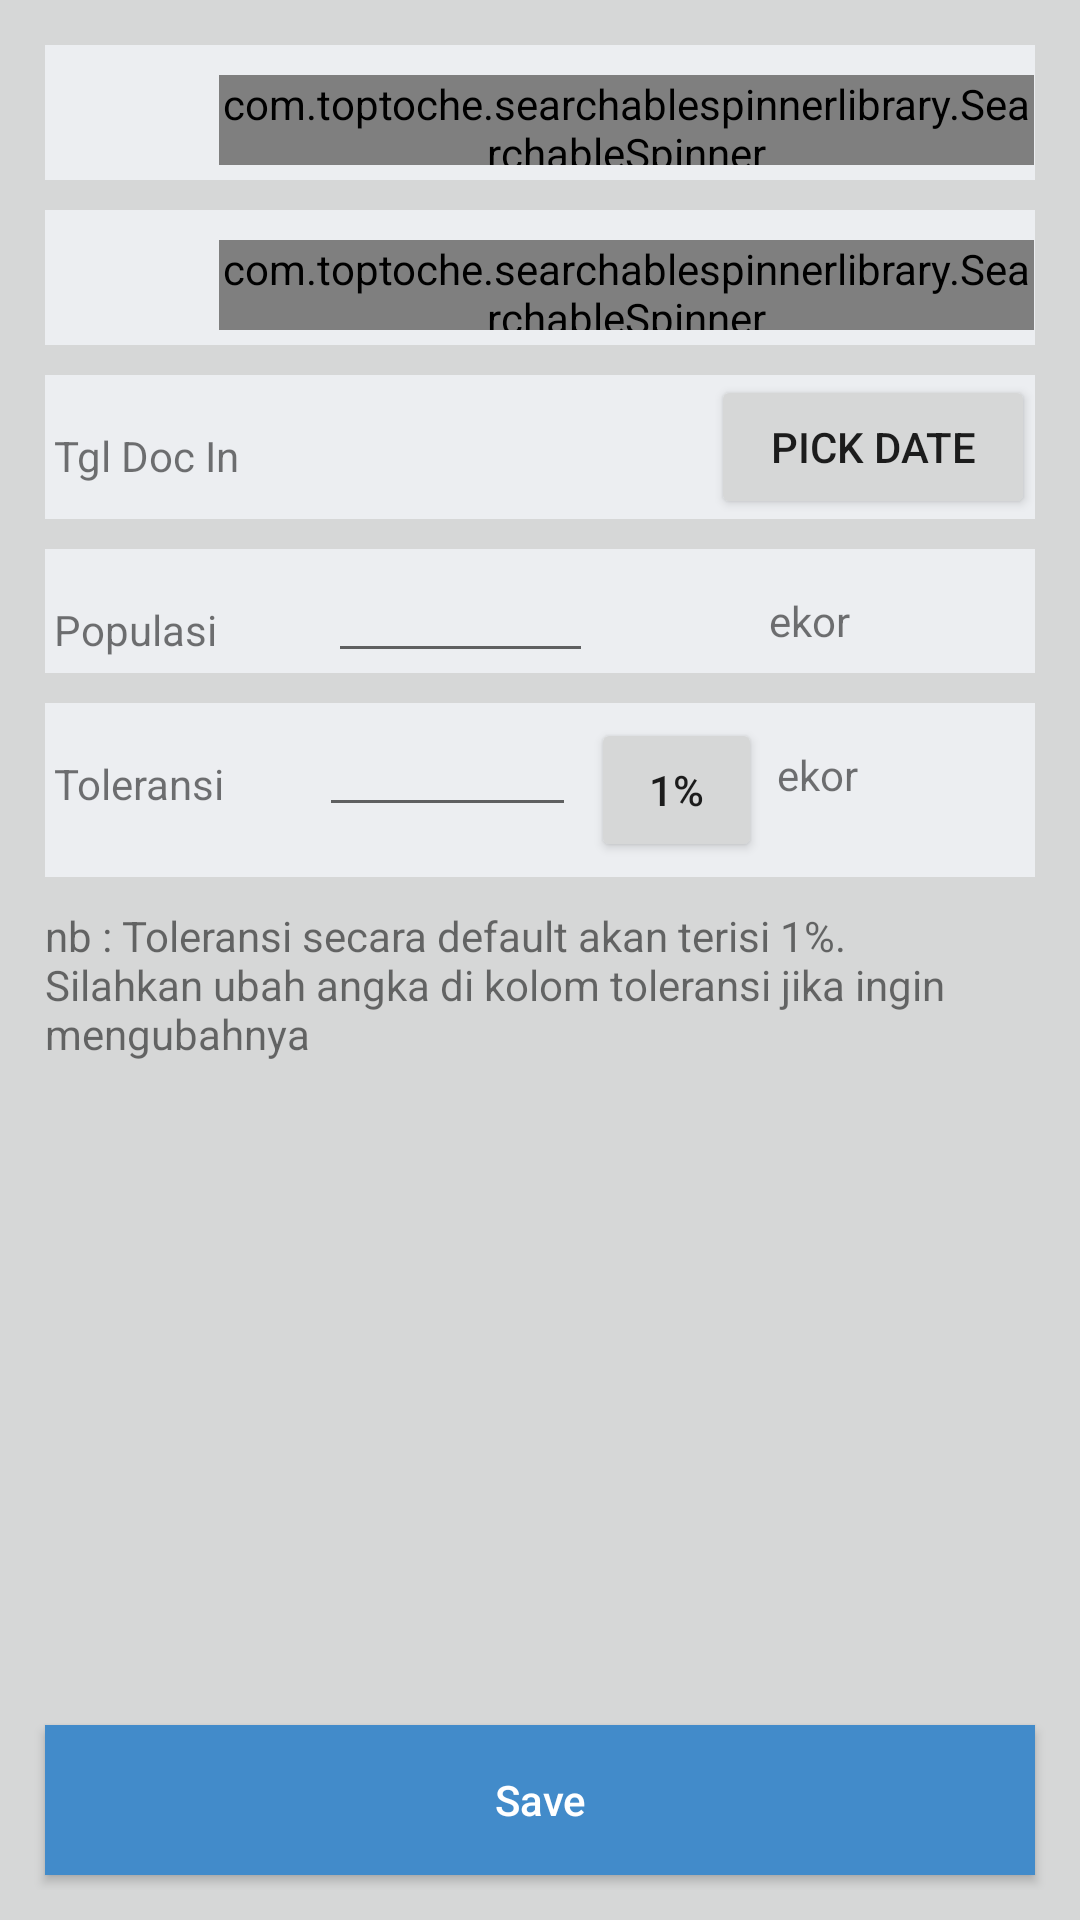

This screen was rendered from an Android layout file. Write that file and the resources it references.
<!-- AndroidManifest.xml: application theme AppTheme -->
<!-- res/layout/fragment_two.xml -->
<ScrollView
    xmlns:tools="http://schemas.android.com/tools"
    android:layout_width="match_parent"
    android:layout_height="wrap_content"
    android:isScrollContainer="false"
    android:fillViewport="true"
    xmlns:android="http://schemas.android.com/apk/res/android"
    android:layout_weight="1"
    android:background="@color/btn_login_bg"
    android:layout_margin="5dp">
<LinearLayout xmlns:android="http://schemas.android.com/apk/res/android"
    android:layout_width="match_parent"
    android:layout_height="wrap_content"
    android:background="@color/button_material_light"
    android:orientation="vertical"
    android:weightSum="1"
    android:padding="10dp"
    tools:context="id.co.cp.mdc.fragments.OneFragment">
    <LinearLayout
        android:layout_width="match_parent"
        android:layout_height="wrap_content"
        android:background="@color/btn_login_bg"
        android:layout_margin="5dp">
        <ImageView
            android:layout_width="0dp"
            android:layout_height="30dp"
            android:src="@drawable/farmer"
            android:layout_weight=".15"
            android:layout_marginBottom="5dp"
            android:layout_marginTop="10dip"/>

        <com.toptoche.searchablespinnerlibrary.SearchableSpinner
            android:id="@+id/spinnerFarmer"
            android:layout_width="0dp"
            android:layout_height="match_parent"
            android:prompt="@string/spinner_title"
            android:layout_weight=".7"
            android:gravity="bottom"
            android:layout_marginBottom="5dp"
            android:layout_marginTop="10dip" />
    </LinearLayout>
    <LinearLayout
        android:layout_width="match_parent"
        android:layout_height="wrap_content"
        android:background="@color/btn_login_bg"
        android:layout_margin="5dp">
        <ImageView
            android:layout_width="0dp"
            android:layout_height="30dp"
            android:layout_marginTop="10dip"
            android:src="@drawable/address"
            android:layout_marginBottom="5dp"
            android:layout_weight=".15"
            android:textSize="4dp" />

        <com.toptoche.searchablespinnerlibrary.SearchableSpinner
            android:id="@+id/spinnerAddress"
            android:layout_width="0dp"
            android:layout_height="match_parent"
            android:prompt="@string/spinner_title"
            android:layout_weight=".7"
            android:layout_marginBottom="5dp"
            android:layout_marginTop="10dp"
            android:textSize="4dp" />
    </LinearLayout>
    <LinearLayout
        android:layout_width="match_parent"
        android:layout_height="wrap_content"
        android:background="@color/btn_login_bg"
        android:layout_margin="5dp"
        android:visibility="gone">
        <ImageView
            android:layout_width="0dp"
            android:layout_height="30dp"
            android:layout_marginTop="10dip"
            android:src="@drawable/marker"
            android:layout_marginBottom="5dp"
            android:layout_weight=".15" />

        <LinearLayout
            android:layout_width="0dp"
            android:layout_height="wrap_content"
            android:layout_weight=".7"
            android:orientation="vertical"
            android:layout_marginBottom="5dp"
            android:layout_marginTop="10dip">
            <TextView
                android:id="@+id/lblLat"
                android:layout_width="match_parent"
                android:layout_height="wrap_content"
                android:gravity="bottom"
                android:textColor="@color/input_register_bg"
                android:layout_marginLeft="9dp" />
            <TextView
                android:id="@+id/lblLong"
                android:layout_width="match_parent"
                android:layout_height="wrap_content"
                android:gravity="bottom"
                android:textColor="@color/input_register_bg"
                android:layout_marginLeft="9dp"/>
        </LinearLayout>
    </LinearLayout>

    <LinearLayout
        android:layout_width="match_parent"
        android:layout_height="wrap_content"
        android:background="@color/btn_login_bg"
        android:layout_margin="5dp" >

        <TextView
            android:layout_width="0dp"
            android:layout_height="wrap_content"
            android:text="Tgl Doc In"
            android:id="@+id/textView11"
            android:layout_weight=".15"
            android:textColor="@color/abc_input_method_navigation_guard"
            android:layout_margin="3dp" />

        <TextView
            android:layout_width="0dp"
            android:layout_height="wrap_content"
            android:id="@+id/zTxtDate1"
            android:singleLine="true"
            android:inputType="date"
            android:textColor="@color/abc_input_method_navigation_guard"
            android:layout_weight=".15" />

        <Button
            style="?android:attr/buttonStyleSmall"
            android:layout_width="0dp"
            android:layout_height="wrap_content"
            android:text="Pick Date"
            android:id="@+id/zbtnDate"
            android:layout_weight=".15" />

    </LinearLayout>

    <LinearLayout
        android:layout_width="match_parent"
        android:layout_height="wrap_content"
        android:background="@color/btn_login_bg"
        android:layout_margin="5dp">

        <TextView
            android:layout_width="0dp"
            android:layout_height="wrap_content"
            android:text="Populasi"
            android:id="@+id/textView2"
            android:layout_weight=".15"
            android:textColor="@color/abc_input_method_navigation_guard"
            android:layout_margin="3dp" />

        <EditText
            android:layout_width="0dp"
            android:layout_height="wrap_content"
            android:id="@+id/ztxtDoc"
            android:singleLine="true"
            android:inputType="number"
            android:layout_weight=".15" />

        <TextView
            android:layout_width="0dp"
            android:layout_height="wrap_content"
            android:id="@+id/textView15"
            android:layout_weight=".1" />

        <TextView
            android:layout_width="0dp"
            android:layout_height="wrap_content"
            android:textAppearance="?android:attr/textAppearanceSmall"
            android:text="ekor"
            android:id="@+id/textView5"
            android:layout_weight=".15" />

    </LinearLayout>

    <LinearLayout
        android:layout_width="match_parent"
        android:layout_height="wrap_content"
        android:background="@color/btn_login_bg"
        android:layout_margin="5dp" >

        <TextView
            android:layout_width="0dp"
            android:layout_height="wrap_content"
            android:text="Toleransi"
            android:id="@+id/textView10"
            android:layout_weight=".15"
            android:textColor="@color/abc_input_method_navigation_guard"
            android:layout_margin="3dp" />

        <EditText
            android:layout_width="0dp"
            android:layout_height="wrap_content"
            android:id="@+id/ztxtToler"
            android:singleLine="true"
            android:inputType="number"
            android:layout_weight="0.15" />

        <Button
            android:layout_width="0dp"
            android:layout_height="wrap_content"
            android:id="@+id/btnGetToler"
            android:text="1%"
            android:layout_margin="5dp"
            android:layout_weight="0.1" />

        <TextView
            android:layout_width="0dp"
            android:layout_height="wrap_content"
            android:textAppearance="?android:attr/textAppearanceSmall"
            android:text="ekor"
            android:id="@+id/textView9"
            android:layout_weight=".15" />
    </LinearLayout>
    <LinearLayout
        android:layout_width="match_parent"
        android:layout_height="wrap_content"
        android:layout_weight="1"
        android:layout_margin="5dp" >
        <TextView
            android:layout_width="match_parent"
            android:layout_height="wrap_content"
            android:text="nb : Toleransi secara default akan terisi 1%. Silahkan ubah angka di kolom toleransi jika ingin mengubahnya"/>
    </LinearLayout>
    <LinearLayout
        android:layout_width="match_parent"
        android:layout_height="60dip"
        android:orientation="horizontal"
        android:gravity="bottom|center_vertical">

        <Button
            android:id="@+id/btnSaveDoc"
            android:layout_width="match_parent"
            android:layout_height="match_parent"
            android:layout_margin="5dp"
            android:layout_marginTop="40dp"
            android:background="@color/bg_main"
            android:paddingLeft="20dp"
            android:paddingRight="20dp"
            android:layout_marginBottom="5dp"
            android:layout_marginLeft="10dp"
            android:text="Save"
            android:textColor="@color/white"
            android:textAllCaps="false" />
    </LinearLayout>

</LinearLayout>
    </ScrollView>
<!-- resources referenced by this layout -->
<resources>
  <color name="bg_main">#428bca</color>
  <color name="btn_login_bg">#eceef1</color>
  <color name="input_register_bg">#3b4148</color>
  <color name="white">#ffffff</color>
  <!-- drawable marker: png bitmap (drawable, 4668 bytes) -->
  <string name="spinner_title">Select Category</string>
  <style name="AppTheme" parent="Theme.AppCompat.Light.DarkActionBar">
          
          <item name="windowActionBar">false</item>
          <item name="windowNoTitle">true</item>
          <item name="colorPrimary">@color/colorPrimary</item>
          <item name="colorPrimaryDark">@color/colorPrimaryDark</item>
          <item name="colorAccent">@color/colorAccent</item>
      </style>
  <color name="colorPrimary">#3f51b5</color>
  <color name="colorPrimaryDark">#303F9F</color>
  <color name="colorAccent">#FF4081</color>
</resources>
